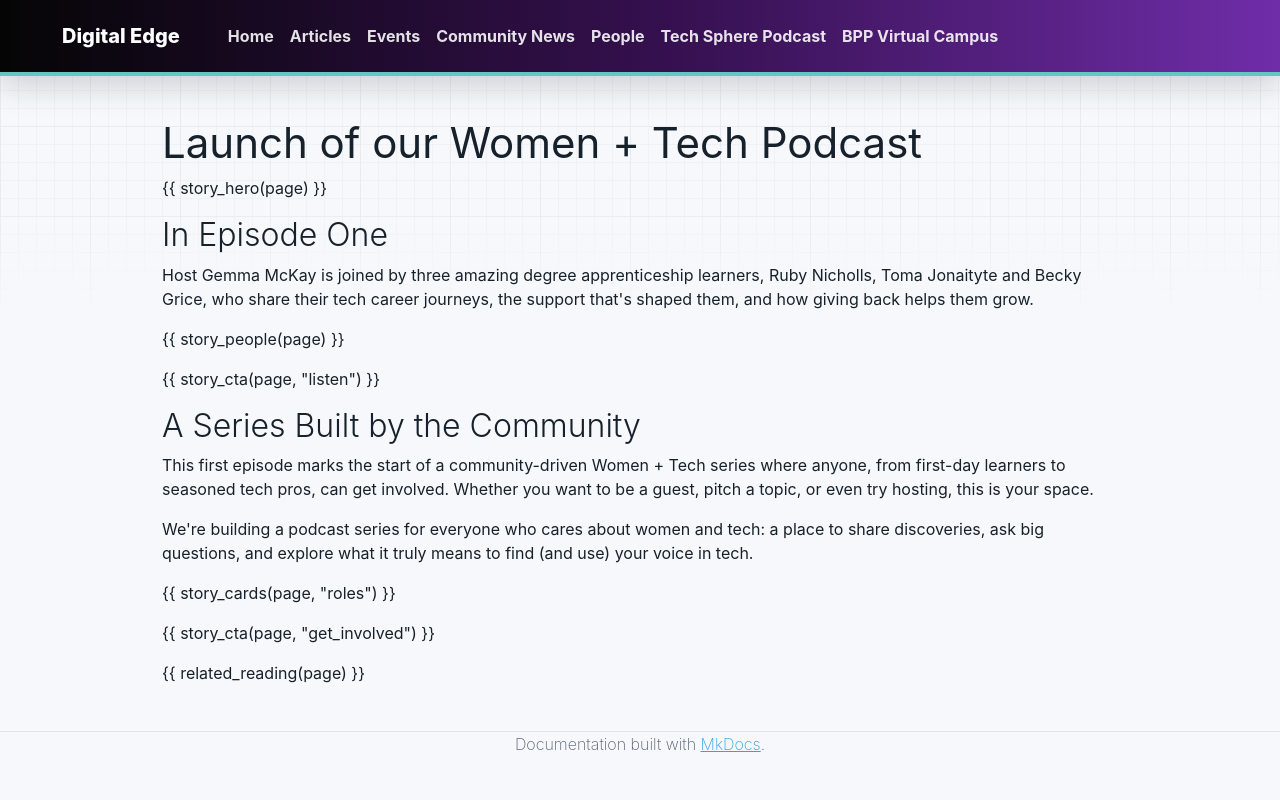

repository: bpp-sot/Digital-Edge · page: community-news/women-and-tech-podcast-launch/index.html · generator: mkdocs

---
title: "Launch of our Women + Tech Podcast"
heading: "Launch of our Women + Tech Podcast"
card_title: "Women + Tech Podcast"
description: "For International Women's Day we launched Women + Tech, a community-driven podcast series. Listen to the first episode and find out how to get involved."
news_label: "Podcast"
date: 2026-03-01
date_display: "March 2026"
render_macros: true
kicker: "International Women's Day 2026"
lede: "In celebration of this year's International Women's Day, we launched our Women + Tech Podcast: a community-driven series for everyone who cares about women and tech."
hero_pill: "Episode one, out now"
hero_quote: "Three degree apprenticeship learners share their tech career journeys, the support that's shaped them, and how giving back helps them grow."
people:
  - name: "Gemma McKay"
    role: "Host"
    href: "../../people/gemma-mckay/"
  - name: "Ruby Nicholls"
    role: "Degree apprenticeship learner"
  - name: "Toma Jonaityte"
    role: "Degree apprenticeship learner"
  - name: "Becky Grice"
    role: "Degree apprenticeship learner"
listen:
  kicker: "Episode one"
  title: "Listen to the first episode"
  text: "Gemma, Ruby, Toma and Becky on tech careers, support and giving back."
  links:
    - label: "Listen on Spotify"
      href: "https://open.spotify.com/episode/4OnIIPQ7e6U81ZjWEsCsSI"
      style: "spotify"
    - label: "More podcasts"
      href: "../../podcast/"
      style: "secondary"
roles:
  - title: "Be a guest"
    text: "Share your own route into tech, whether it's your first day as a learner or you've worked in the industry for years."
  - title: "Pitch a topic"
    text: "Bring a discovery, or a big question you want the series to explore."
  - title: "Try hosting"
    text: "Take the mic. Training and support are available for anyone who wants to give it a go."
get_involved:
  kicker: "Volunteers of all genders welcome"
  title: "Get involved"
  text: "We're looking for volunteers of all genders to help create further episodes, and can provide training and support to anyone interested in taking part. Get in touch with Gemma McKay or Keat Ng if you're interested or have any questions."
  links:
    - label: "Email Gemma"
      href: "mailto:GemmaMcKay@bpp.com"
    - label: "Email Keat"
      href: "mailto:keatng@bpp.com"
related_heading: "More Community News"
related:
  - href: "../../podcast/"
    tag: "Podcast"
    title: "Tech Sphere Podcast"
    description: "Conversations on technology, learning, AI, software and digital practice."
  - href: "../digital-edge-live-london-2026/"
    tag: "Event"
    title: "Digital Edge Live, London 2026"
    description: "Workshops, AI tech demos and an expert talk on the UK's AI Superpower Plan."
  - href: "../digital-badges/"
    tag: "Announcement"
    title: "Introducing Digital Badges"
    description: "Verified badges that recognise the skills you build along the way."
---

# Launch of our Women + Tech Podcast

{{ story_hero(page) }}

## In Episode One

Host Gemma McKay is joined by three amazing degree apprenticeship learners, Ruby Nicholls, Toma Jonaityte and Becky Grice, who share their tech career journeys, the support that's shaped them, and how giving back helps them grow.

{{ story_people(page) }}

{{ story_cta(page, "listen") }}

## A Series Built by the Community

This first episode marks the start of a community-driven Women + Tech series where anyone, from first-day learners to seasoned tech pros, can get involved. Whether you want to be a guest, pitch a topic, or even try hosting, this is your space.

We're building a podcast series for everyone who cares about women and tech: a place to share discoveries, ask big questions, and explore what it truly means to find (and use) your voice in tech.

{{ story_cards(page, "roles") }}

{{ story_cta(page, "get_involved") }}

{{ related_reading(page) }}
